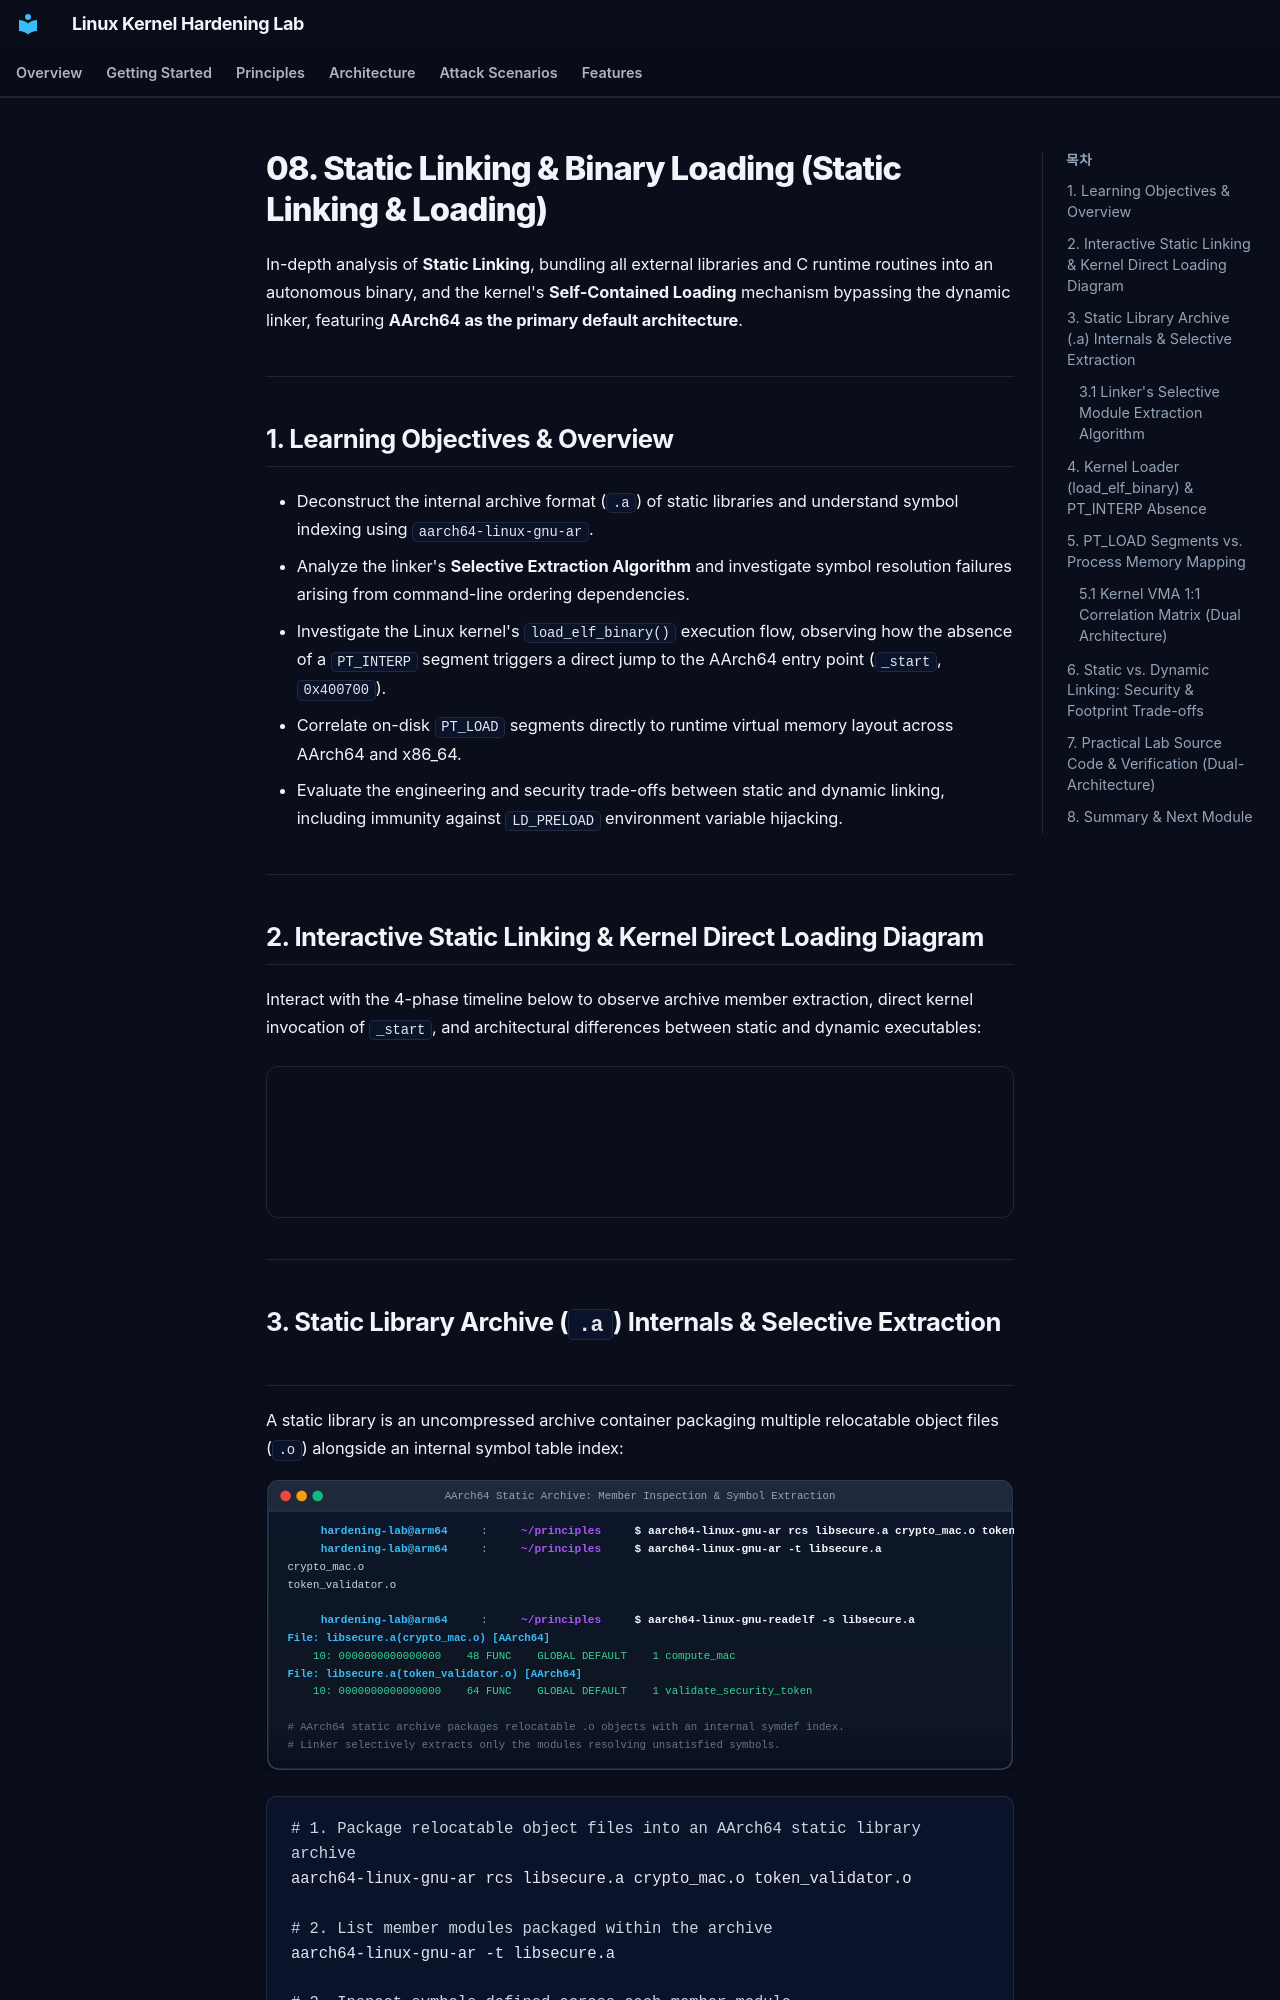

repository: auking45/linux-kernel-hardening-lab · page: en/principles/08-static-linking-and-loading/index.html · generator: mkdocs

# 08. Static Linking & Binary Loading (Static Linking & Loading)

In-depth analysis of **Static Linking**, bundling all external libraries and C runtime routines into an autonomous binary, and the kernel's **Self-Contained Loading** mechanism bypassing the dynamic linker, featuring **AArch64 as the primary default architecture**.

---

## 1. Learning Objectives & Overview

- Deconstruct the internal archive format (`.a`) of static libraries and understand symbol indexing using `aarch64-linux-gnu-ar`.
- Analyze the linker's **Selective Extraction Algorithm** and investigate symbol resolution failures arising from command-line ordering dependencies.
- Investigate the Linux kernel's `load_elf_binary()` execution flow, observing how the absence of a `PT_INTERP` segment triggers a direct jump to the AArch64 entry point (`_start`, `0x400700`).
- Correlate on-disk `PT_LOAD` segments directly to runtime virtual memory layout across AArch64 and x86_64.
- Evaluate the engineering and security trade-offs between static and dynamic linking, including immunity against `LD_PRELOAD` environment variable hijacking.

---

## 2. Interactive Static Linking & Kernel Direct Loading Diagram

Interact with the 4-phase timeline below to observe archive member extraction, direct kernel invocation of `_start`, and architectural differences between static and dynamic executables:

<div style="width: 100%; margin: 24px 0; border: 1px solid rgba(255,255,255,0.1); border-radius: 12px; overflow: hidden;">
  <iframe src="../../assets/diagrams/principles/08-static-loading.html" style="width: 100%; border: none; display: block; overflow: hidden;" scrolling="no" onload="try { const c = this.contentWindow.document.getElementById('diagramCanvas'); if(c) this.style.height = Math.ceil(c.getBoundingClientRect().height) + 'px'; } catch(e){}"></iframe>
</div>

---
